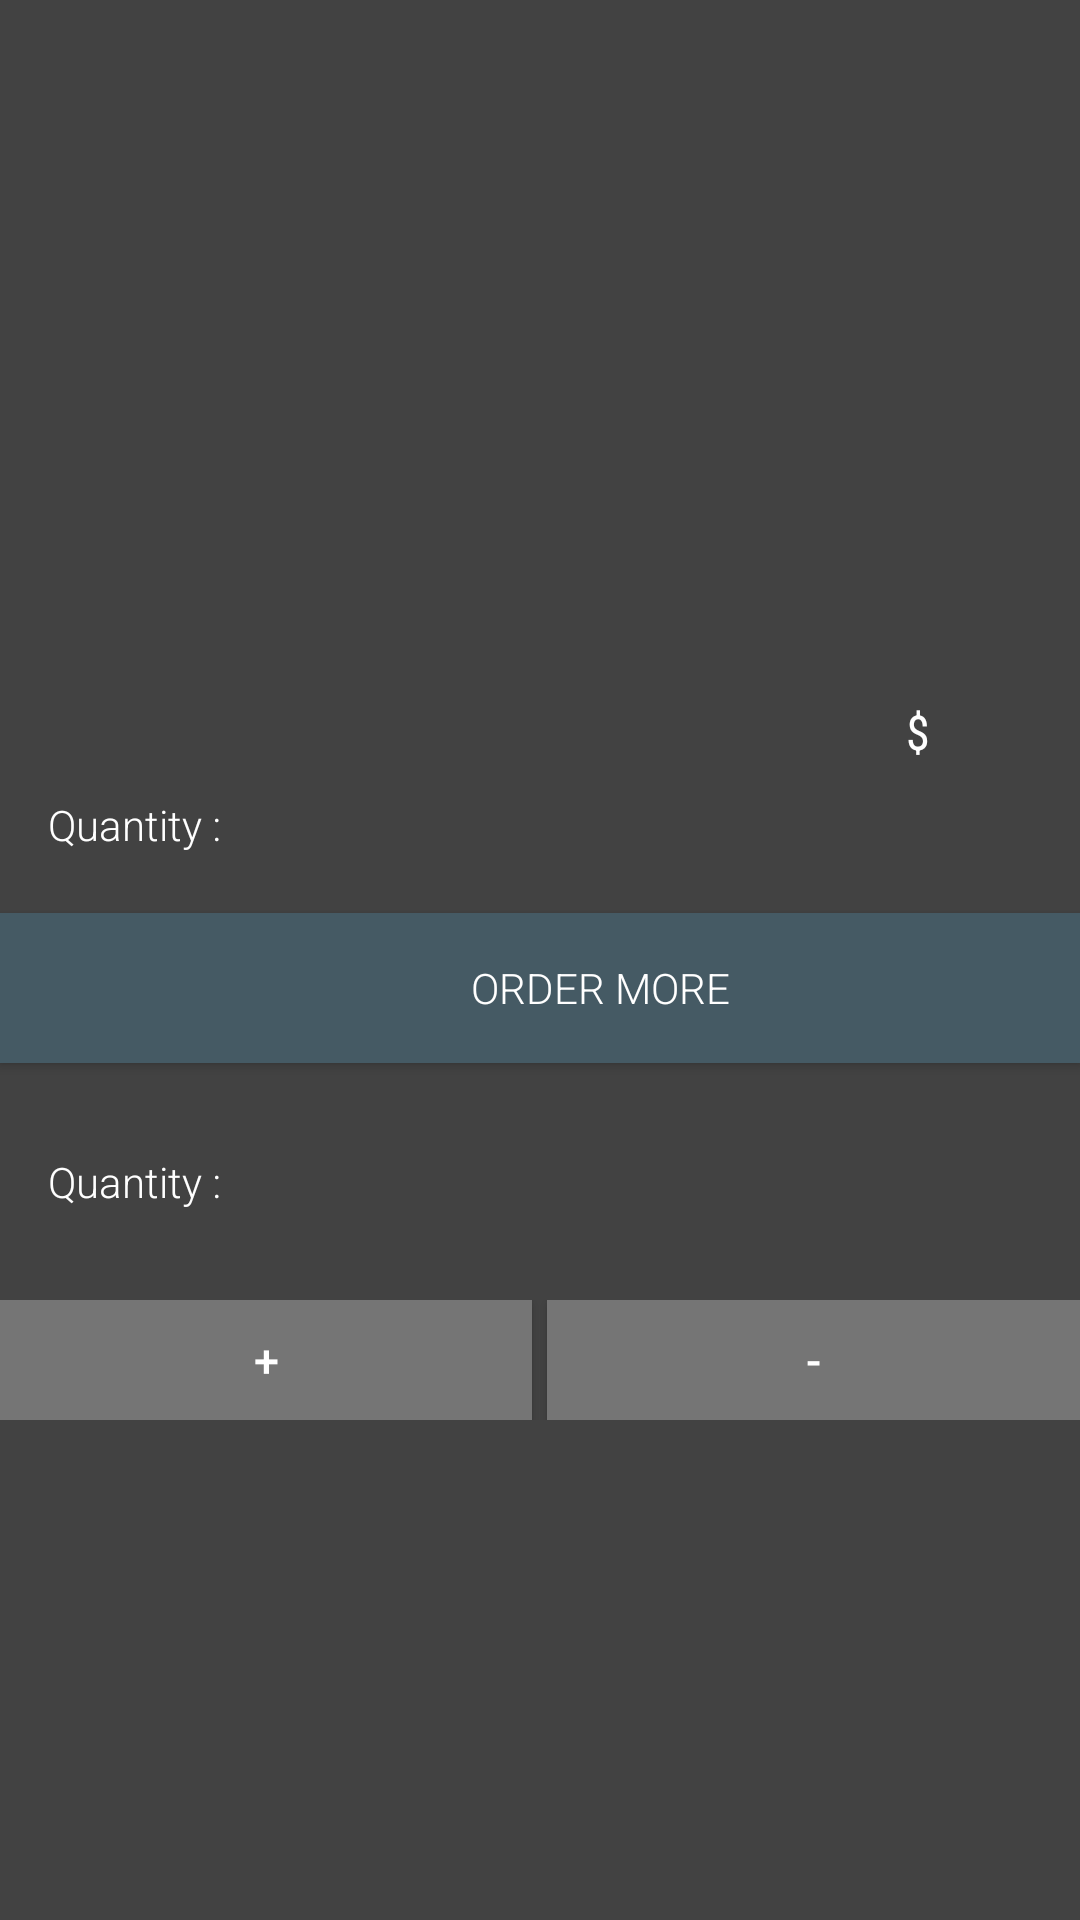

Android layout source for this screen:
<!-- AndroidManifest.xml: application theme AppTheme -->
<!-- res/layout/activity_product_detail.xml -->
<?xml version="1.0" encoding="utf-8"?>
<RelativeLayout xmlns:android="http://schemas.android.com/apk/res/android"
    xmlns:tools="http://schemas.android.com/tools"
    android:id="@+id/activity_product_detail"
    android:layout_width="match_parent"
    android:layout_height="match_parent"
    tools:context="com.pujadudhat.inventory.ProductDetail">

    <LinearLayout
        android:layout_width="match_parent"
        android:layout_height="match_parent"
        android:layout_alignParentLeft="true"
        android:layout_alignParentStart="true"
        android:layout_alignParentTop="true"
        android:orientation="vertical"
        android:background="@color/background">

        <ImageView
            android:id="@+id/detail_iv"
            android:layout_width="match_parent"
            android:layout_height="190dp"
            android:layout_alignParentLeft="true"
            android:layout_alignParentStart="true"
            android:layout_alignParentTop="true" />

        <TextView
            android:id="@+id/detail_name"
            android:textSize="20dp"
            android:textAllCaps="true"
            android:fontFamily="sans-serif-condensed"
            android:textColor="@android:color/white"
            android:layout_width="wrap_content"
            android:layout_height="wrap_content"
            android:layout_marginLeft="@dimen/activity_horizontal_margin"
            android:layout_marginTop="@dimen/activity_horizontal_margin"
            tools:text="Scented candels" />

        <LinearLayout
            android:layout_width="match_parent"
            android:layout_height="wrap_content"
            android:gravity="end">

        <TextView
            android:id="@+id/detail_price"
            android:layout_width="wrap_content"
            android:layout_height="wrap_content"
            android:layout_gravity="end"
            android:layout_marginTop="7dp"
            android:textSize="15dp"
            android:fontFamily="sans-serif-condensed"
            android:textColor="@android:color/white"
            tools:text="8" />

        <TextView
            android:textSize="16dp"
            android:layout_width="wrap_content"
            android:layout_height="wrap_content"
            android:fontFamily="sans-serif-condensed"
            android:textColor="@android:color/white"
            android:text="$"
            android:layout_marginRight="50dp"/>

        </LinearLayout>

        <LinearLayout
            android:layout_width="match_parent"
            android:layout_height="wrap_content"
            android:orientation="horizontal">

            <TextView
                android:layout_width="wrap_content"
                android:layout_height="wrap_content"
                android:layout_marginLeft="@dimen/activity_horizontal_margin"
                android:layout_marginTop="5dp"
                android:fontFamily="sans-serif-light"
                android:textColor="@android:color/white"
                android:text="Quantity : " />

            <TextView
                android:id="@+id/detail_quantity"
                android:layout_width="wrap_content"
                android:layout_height="wrap_content"
                android:layout_marginLeft="5dp"
                android:layout_marginTop="5dp"
                android:fontFamily="sans-serif-light"
                android:textColor="@android:color/white"
                tools:text="10" />

        </LinearLayout>

        <Button
            android:id="@+id/btn_order"
            android:layout_width="match_parent"
            android:layout_height="50dp"
            android:layout_marginTop="20dp"
            android:drawableLeft="@drawable/ic_store_white_24dp"
            android:paddingLeft="40dp"
            android:background="@color/btn_order"
            android:textColor="@android:color/white"
            android:fontFamily="sans-serif-light"
            android:text="ORDER MORE"
            android:onClick="orderProduct"/>

        <TextView
            android:layout_width="wrap_content"
            android:layout_height="wrap_content"
            android:layout_marginLeft="@dimen/activity_horizontal_margin"
            android:layout_marginTop="30dp"
            android:fontFamily="sans-serif-light"
            android:textColor="@android:color/white"
            android:text="Quantity : " />

        <LinearLayout
            android:layout_width="match_parent"
            android:layout_height="wrap_content"
            android:orientation="horizontal"
            android:layout_marginTop="30dp"
            android:weightSum="2">

            <Button
                android:id="@+id/btn_plus"
                android:layout_width="0dp"
                android:layout_weight="1"
                android:layout_height="40dp"
                android:textSize="15dp"
                android:text="+"
                android:onClick="addQuantity"
                android:textColor="@android:color/white"
                android:background="@color/btn_plus"/>

            <Button
                android:id="@+id/btn_minus"
                android:layout_width="0dp"
                android:layout_weight="1"
                android:textSize="15dp"
                android:layout_marginLeft="5dp"
                android:text="-"
                android:onClick="subtractQuantity"
                android:textColor="@android:color/white"
                android:background="@color/btn_plus"
                android:layout_height="40dp" />

        </LinearLayout>

    </LinearLayout>



</RelativeLayout>
<!-- resources referenced by this layout -->
<resources>
  <color name="background">#424242</color>
  <color name="btn_order">#455A64</color>
  <color name="btn_plus">#757575</color>
  <dimen name="activity_horizontal_margin">16dp</dimen>
  <style name="AppTheme" parent="Theme.AppCompat.Light.DarkActionBar">
          
          <item name="colorPrimary">@color/colorPrimary</item>
          <item name="colorPrimaryDark">@color/colorPrimaryDark</item>
          <item name="colorAccent">@color/colorAccent</item>
      </style>
  <color name="colorPrimary">#9e9e9e</color>
  <color name="colorPrimaryDark">#424242</color>
  <color name="colorAccent">#009688</color>
</resources>
